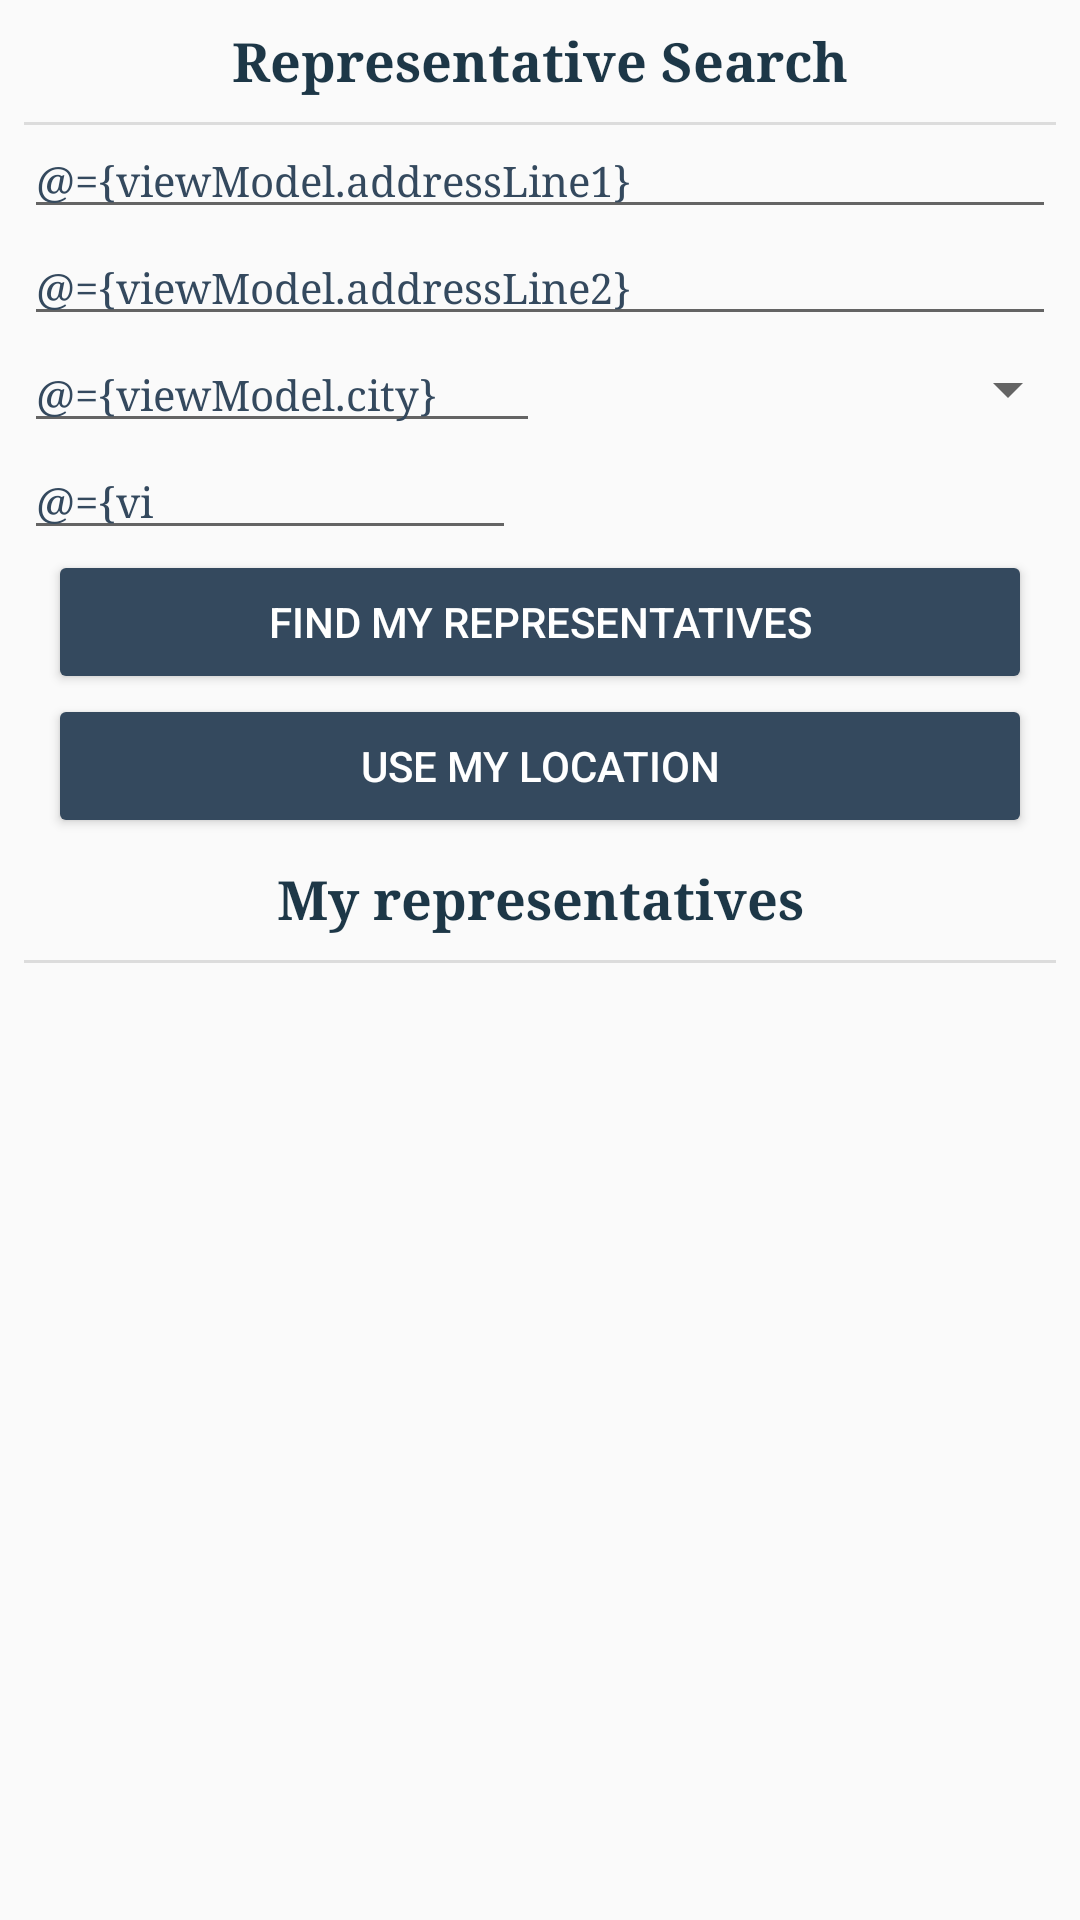

The Android layout XML behind this screen, and the referenced resources:
<!-- AndroidManifest.xml: application theme AppTheme -->
<!-- res/layout/fragment_representative.xml -->
<?xml version="1.0" encoding="utf-8"?>
<layout xmlns:android="http://schemas.android.com/apk/res/android"
    xmlns:app="http://schemas.android.com/apk/res-auto">

    <data>

        <variable
            name="viewModel"
            type="com.example.android.politicalpreparedness.representative.RepresentativeViewModel" />
    </data>


    <androidx.constraintlayout.motion.widget.MotionLayout
        android:id="@+id/container"
        android:layout_width="match_parent"
        android:layout_height="match_parent"
        app:layoutDescription="@xml/representative_motion_scene">

        <androidx.constraintlayout.widget.ConstraintLayout
            android:id="@+id/address_container"
            android:layout_width="match_parent"
            app:layout_constraintStart_toStartOf="parent"
            app:layout_constraintTop_toTopOf="parent"
            app:layout_constraintEnd_toEndOf="parent"
            android:layout_height="wrap_content">

            <TextView
                android:id="@+id/search_title"
                style="@style/HeaderTextStyle"
                android:layout_width="match_parent"
                android:layout_height="wrap_content"
                android:contentDescription="@string/representative_search"
                android:gravity="center"
                android:padding="@dimen/padding_default"
                android:text="@string/representative_search"
                app:layout_constraintStart_toStartOf="parent"
                app:layout_constraintTop_toTopOf="parent" />

            <View
                android:id="@+id/divider1"
                style="@style/Divider"
                android:layout_width="0dp"
                android:layout_marginStart="@dimen/padding_default"
                android:layout_marginEnd="@dimen/padding_default"
                app:layout_constraintEnd_toEndOf="parent"
                app:layout_constraintStart_toStartOf="parent"
                app:layout_constraintTop_toBottomOf="@id/search_title" />


            <EditText
                android:id="@+id/address_line_1"
                style="@style/ContentTextStyle"
                android:layout_width="match_parent"
                android:layout_height="wrap_content"
                android:layout_marginStart="@dimen/padding_default"
                android:layout_marginEnd="@dimen/padding_default"
                android:autofillHints=""
                android:hint="@string/address_line_1_label"
                android:inputType="textPostalAddress"
                android:text="@={viewModel.addressLine1}"
                app:layout_constraintEnd_toEndOf="parent"
                app:layout_constraintStart_toStartOf="parent"
                app:layout_constraintTop_toBottomOf="@id/search_title" />

            <EditText
                android:id="@+id/address_line_2"
                style="@style/ContentTextStyle"
                android:layout_width="match_parent"
                android:layout_height="0dp"
                android:layout_marginStart="@dimen/padding_default"
                android:layout_marginEnd="@dimen/padding_default"
                android:autofillHints=""
                android:hint="@string/address_line_2_label"
                android:inputType="textPostalAddress"
                android:text="@={viewModel.addressLine2}"
                app:layout_constraintEnd_toEndOf="parent"
                app:layout_constraintStart_toStartOf="parent"
                app:layout_constraintTop_toBottomOf="@id/address_line_1" />

            <EditText
                android:id="@+id/city"
                style="@style/ContentTextStyle"
                android:layout_width="0dp"
                android:layout_height="wrap_content"
                android:layout_marginStart="@dimen/padding_default"
                android:layout_marginEnd="@dimen/padding_default"
                android:autofillHints=""
                android:hint="@string/city_label"
                android:inputType="textPostalAddress"
                android:text="@={viewModel.city}"
                app:layout_constraintEnd_toStartOf="@id/state"
                app:layout_constraintStart_toStartOf="parent"
                app:layout_constraintTop_toBottomOf="@id/address_line_2" />

            <Spinner
                android:id="@+id/state"
                style="@style/ContentTextStyle"
                stateValue="@{viewModel.state}"
                android:layout_width="0dp"
                android:layout_height="0dp"
                android:autofillHints=""
                android:entries="@array/states"
                android:inputType="textPostalAddress"
                app:layout_constraintBottom_toBottomOf="@id/city"
                app:layout_constraintEnd_toEndOf="parent"
                app:layout_constraintStart_toEndOf="@id/city"
                app:layout_constraintTop_toTopOf="@id/city" />

            <EditText
                android:id="@+id/zip"
                style="@style/ContentTextStyle"
                android:layout_width="0dp"
                android:layout_height="wrap_content"
                android:layout_marginStart="@dimen/padding_default"
                android:layout_marginEnd="@dimen/padding_default"
                android:autofillHints=""
                android:hint="@string/zip_code_label"
                android:inputType="number"
                android:maxLength="5"
                android:text="@={viewModel.zipCode}"
                app:layout_constraintEnd_toEndOf="@id/city"
                app:layout_constraintStart_toStartOf="parent"
                app:layout_constraintTop_toBottomOf="@id/city" />

            <Button
                android:id="@+id/button_search"
                style="@style/LaunchScreenButton"
                android:layout_width="match_parent"
                android:layout_height="wrap_content"
                android:text="@string/find_my_representatives"
                app:layout_constraintTop_toBottomOf="@id/zip" />

            <Button
                android:id="@+id/button_location"
                style="@style/LaunchScreenButton"
                android:layout_width="match_parent"
                android:layout_height="wrap_content"
                android:text="@string/use_loc"
                app:layout_constraintTop_toBottomOf="@id/button_search" />

        </androidx.constraintlayout.widget.ConstraintLayout>



        <androidx.constraintlayout.widget.Group
            android:id="@+id/representative_group"
            android:layout_width="wrap_content"
            android:layout_height="wrap_content"
            android:isVisible="@{viewModel.representative.size()}"
            app:constraint_referenced_ids="tvRepresentativeTitle,rvRepresentative,divider2" />

        <TextView
            android:id="@+id/tvRepresentativeTitle"
            style="@style/HeaderTextStyle"
            android:layout_width="match_parent"
            android:layout_height="wrap_content"
            android:gravity="center"
            android:padding="@dimen/padding_default"
            android:text="@string/my_representatives_label"
            app:layout_constraintStart_toStartOf="parent"
            app:layout_constraintTop_toBottomOf="@id/address_container" />

        <View
            android:id="@+id/divider2"
            style="@style/Divider"
            android:layout_width="0dp"
            android:layout_marginStart="@dimen/padding_default"
            android:layout_marginEnd="@dimen/padding_default"
            app:layout_constraintEnd_toEndOf="parent"
            app:layout_constraintStart_toStartOf="parent"
            app:layout_constraintTop_toBottomOf="@id/tvRepresentativeTitle" />

        <ProgressBar
            android:id="@+id/progressBar"
            android:layout_width="wrap_content"
            android:layout_height="wrap_content"
            android:layout_marginTop="@dimen/padding_default"
            android:gravity="center"
            android:visibility="gone"
            android:indeterminateTint="?colorPrimary"
            app:layout_constraintBottom_toBottomOf="parent"
            app:layout_constraintEnd_toEndOf="parent"
            app:layout_constraintStart_toStartOf="parent"
            app:layout_constraintTop_toBottomOf="@id/tvRepresentativeTitle" />

        <androidx.recyclerview.widget.RecyclerView
            android:id="@+id/rvRepresentative"
            android:layout_width="0dp"
            android:layout_height="0dp"
            android:representativeData="@{viewModel.representative}"
            android:visibility="visible"
            app:layoutManager="androidx.recyclerview.widget.LinearLayoutManager"
            app:layout_constraintBottom_toBottomOf="parent"
            app:layout_constraintEnd_toEndOf="parent"
            app:layout_constraintStart_toStartOf="parent"
            app:layout_constraintTop_toBottomOf="@id/tvRepresentativeTitle" />
    </androidx.constraintlayout.motion.widget.MotionLayout>
</layout>
<!-- resources referenced by this layout -->
<resources>
  <dimen name="padding_default">8dp</dimen>
  <string name="address_line_1_label">Address Line 1</string>
  <string name="address_line_2_label">Address Line 2</string>
  <string name="city_label">City</string>
  <string name="find_my_representatives">Find my representatives</string>
  <string name="my_representatives_label">My representatives</string>
  <string name="representative_search">Representative Search</string>
  <string name="use_loc">Use My Location</string>
  <string name="zip_code_label">Zip code</string>
  <style name="ContentTextStyle">
          <item name="android:fontFamily">serif</item>
          <item name="android:maxLines">1</item>
          <item name="android:textColor">?colorPrimary</item>
          <item name="android:textSize">@dimen/text_size_small</item>
          <item name="android:textStyle">normal</item>
      </style>
  <style name="Divider">
          <item name="android:layout_width">match_parent</item>
          <item name="android:layout_height">1dp</item>
          <item name="android:background">?android:attr/listDivider</item>
      </style>
  <style name="HeaderTextStyle">
          <item name="android:fontFamily">serif</item>
          <item name="android:maxLines">1</item>
          <item name="android:textColor">?colorPrimaryDark</item>
          <item name="android:textSize">@dimen/text_size_medium</item>
          <item name="android:textStyle">bold</item>
      </style>
  <style name="LaunchScreenButton">
          <item name="android:layout_marginStart">@dimen/padding_large</item>
          <item name="android:layout_marginEnd">@dimen/padding_large</item>
          <item name="android:backgroundTint">?colorPrimary</item>
          <item name="android:textColor">@color/white</item>
      </style>
  <style name="AppTheme" parent="Theme.AppCompat.Light.DarkActionBar">
          
          <item name="colorPrimary">@color/colorPrimary</item>
          <item name="colorPrimaryDark">@color/colorPrimaryDark</item>
          <item name="colorAccent">@color/colorAccent</item>
      </style>
  <dimen name="text_size_small">14sp</dimen>
  <dimen name="text_size_medium">18sp</dimen>
  <dimen name="padding_large">16dp</dimen>
  <color name="white">#FFFFFF</color>
  <color name="colorPrimary">#34495e</color>
  <color name="colorPrimaryDark">#1d3747</color>
  <color name="colorAccent">#99D5C9</color>
</resources>
